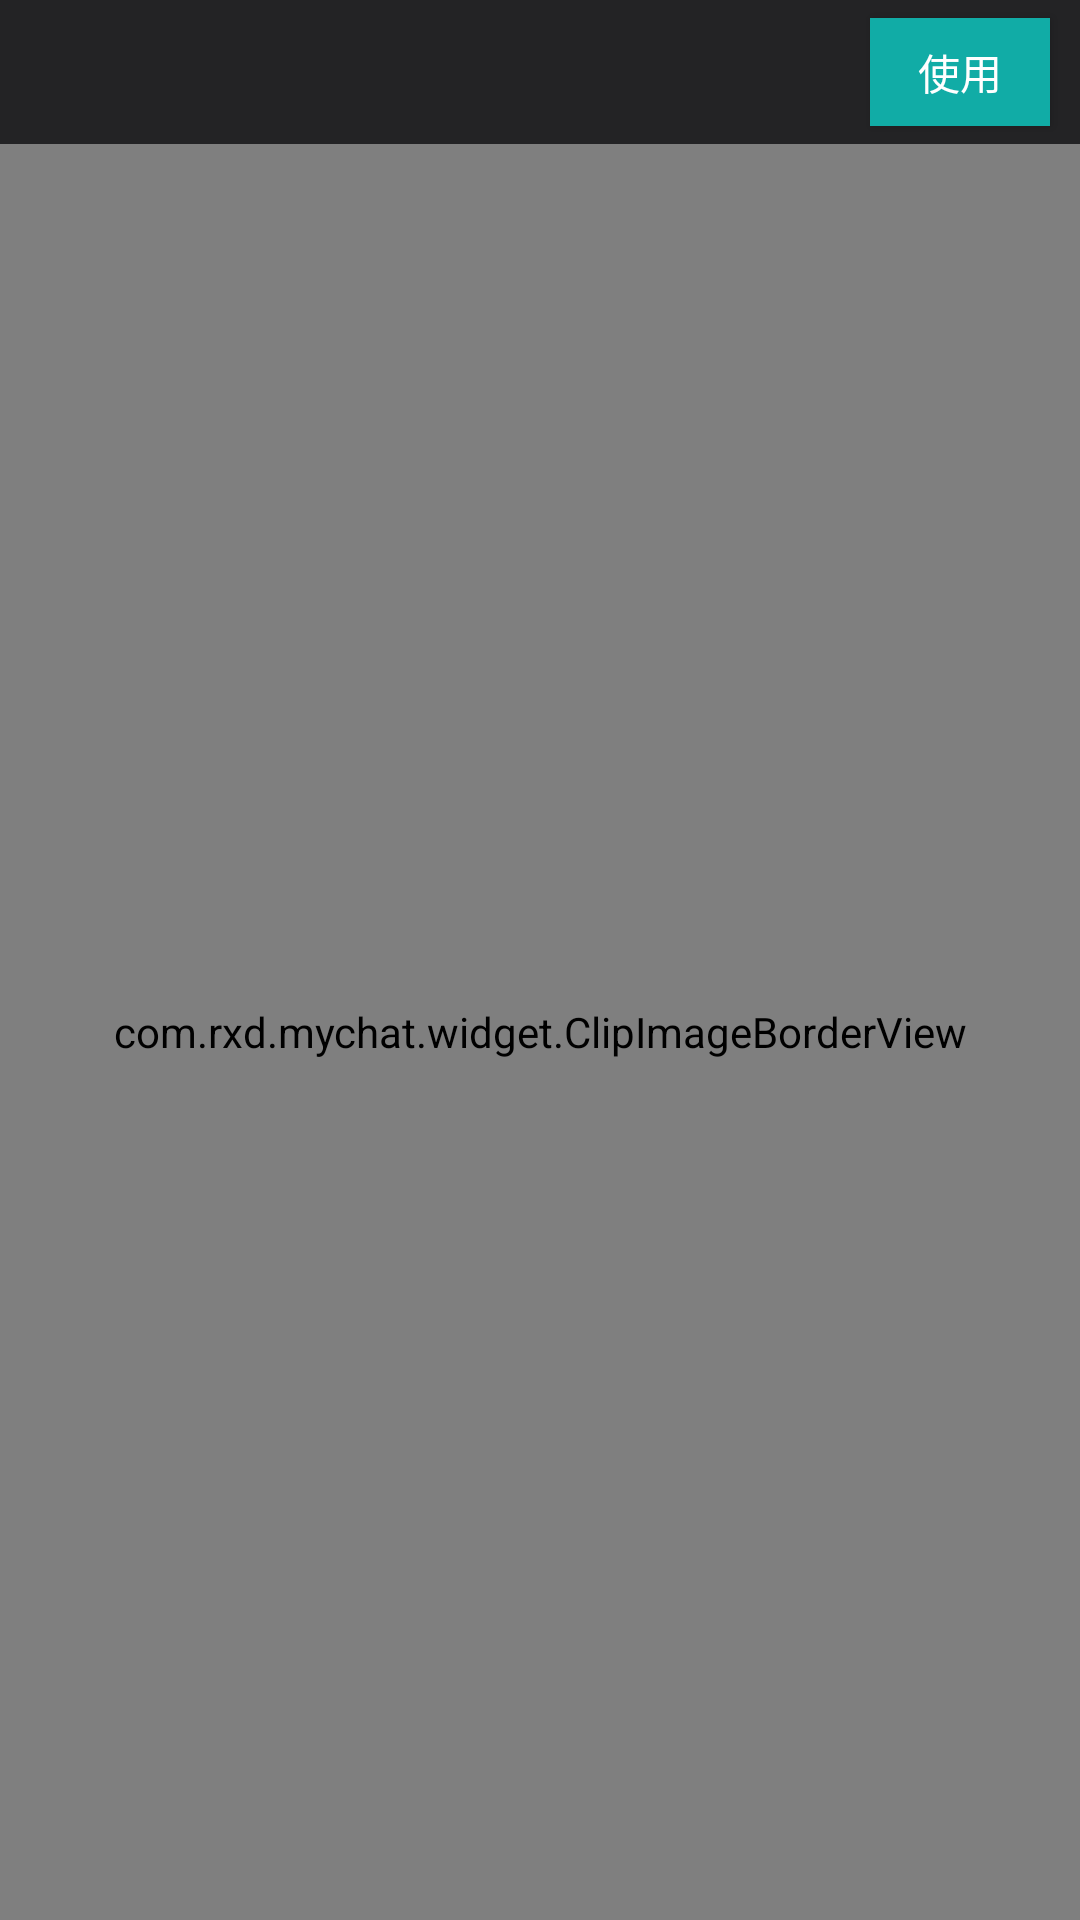

Layout XML and referenced resources for this Android screen:
<!-- AndroidManifest.xml: application theme AppTheme.NoActionBar -->
<!-- res/layout/activity_cut_avatar_photo.xml -->
<?xml version="1.0" encoding="utf-8"?>
<LinearLayout xmlns:android="http://schemas.android.com/apk/res/android"
    xmlns:app="http://schemas.android.com/apk/res-auto"
    xmlns:tools="http://schemas.android.com/tools"
    android:layout_width="match_parent"
    android:layout_height="match_parent"
    tools:context="com.rxd.mychat.ui.activity.CutAvatarPhotoActivity"
    android:orientation="vertical">

    <RelativeLayout
        android:layout_width="match_parent"
        android:layout_height="48dp"
        android:background="@color/bar_color">

        <ImageView
            android:id="@+id/title_cut_avatar_img_back"
            android:layout_width="40dp"
            android:layout_height="22dp"
            android:layout_centerVertical="true"
            android:contentDescription="@string/app_name"
            android:src="@mipmap/icon_back" />

        <Button
            android:id="@+id/btn_cut_img_ok"
            android:layout_width="60dp"
            android:layout_height="36dp"
            android:layout_alignParentRight="true"
            android:background="@color/greeny"
            android:textColor="#FFFFFF"
            android:text="使用"
            android:layout_centerVertical="true"
            android:layout_marginRight="10dp"
            android:gravity="center"/>

    </RelativeLayout>

   <FrameLayout
       android:layout_width="match_parent"
       android:layout_height="match_parent"
       android:background="#aaaaaa">

       <com.rxd.mychat.widget.ClipZoomImageView
           android:id="@+id/czv_image"
           android:layout_width="match_parent"
           android:layout_height="match_parent"
           android:src="@mipmap/ic_launcher"
           android:scaleType="matrix" />

       <com.rxd.mychat.widget.ClipImageBorderView
           android:layout_width="match_parent"
           android:layout_height="match_parent"/>

   </FrameLayout>


</LinearLayout>
<!-- resources referenced by this layout -->
<resources>
  <color name="bar_color">#232325</color>
  <color name="greeny">#ff11aca6</color>
  <string name="app_name">MyChat</string>
  <style name="AppTheme.NoActionBar">
          <item name="windowActionBar">false</item>
          <item name="windowNoTitle">true</item>
      </style>
</resources>
